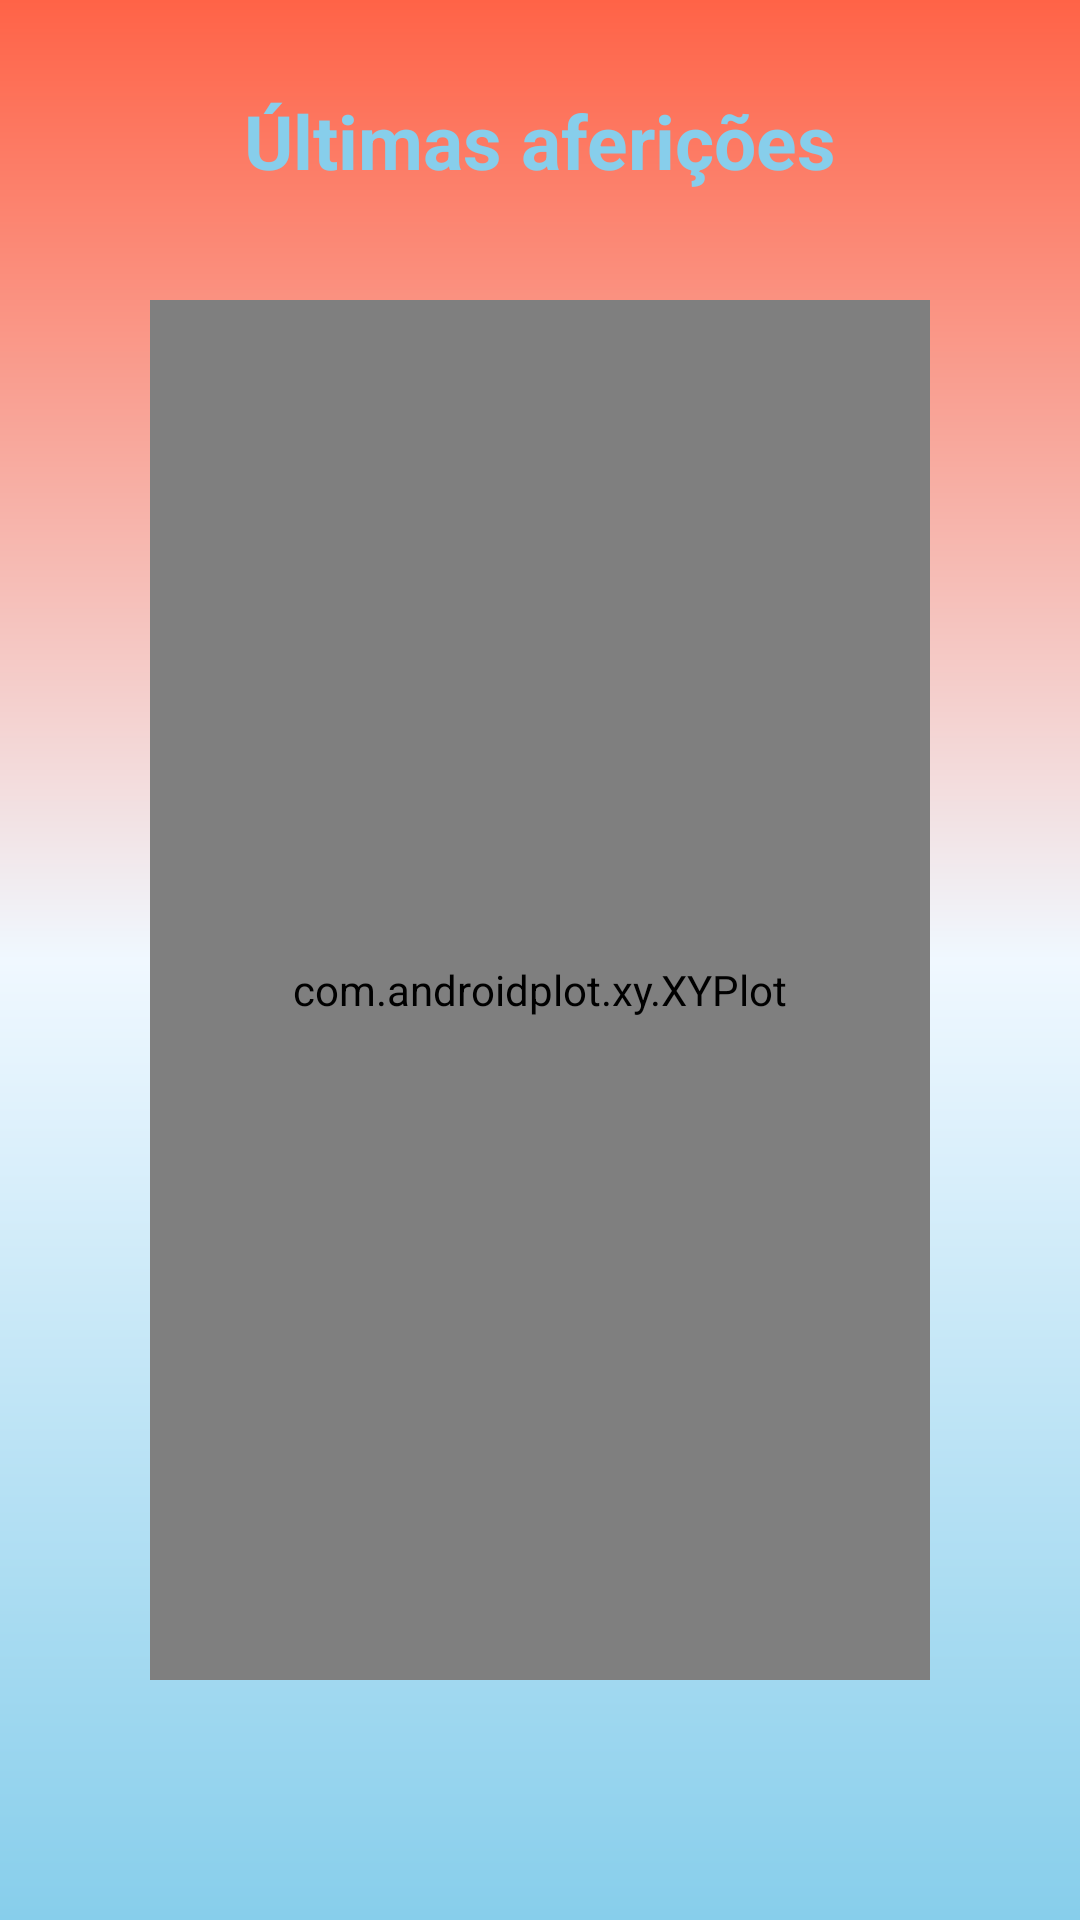

Write the Android layout XML for this screen, with the resource values it uses.
<!-- AndroidManifest.xml: application theme Theme.GlicoCare -->
<!-- res/layout/activity_glicose.xml -->
<?xml version="1.0" encoding="utf-8"?>
<androidx.constraintlayout.widget.ConstraintLayout xmlns:android="http://schemas.android.com/apk/res/android"
    xmlns:app="http://schemas.android.com/apk/res-auto"
    xmlns:tools="http://schemas.android.com/tools"
    android:layout_width="match_parent"
    android:layout_height="match_parent"
    android:background="@drawable/background"
    tools:context=".Glicose">

    

    

    <TextView
        android:id="@+id/title"
        android:layout_width="wrap_content"
        android:layout_height="wrap_content"
        android:text="Últimas aferições"
        android:textSize="25sp"
        android:textColor="@color/blue"
        android:textStyle="bold"
        android:layout_marginTop="30dp"
        app:layout_constraintStart_toStartOf="parent"
        app:layout_constraintEnd_toEndOf="parent"
        app:layout_constraintTop_toTopOf="parent"
        />

    <com.androidplot.xy.XYPlot
        android:id="@+id/grafico"
        android:layout_width="match_parent"
        android:layout_height="match_parent"
        android:layout_marginLeft="50dp"
        android:layout_marginRight="50dp"
        android:layout_marginTop="100dp"
        android:layout_marginBottom="80dp"
        app:title="Histórico"
        app:titleTextColor="@color/white"
        app:titleTextSize="20sp"

        />

</androidx.constraintlayout.widget.ConstraintLayout>
<!-- resources referenced by this layout -->
<resources>
  <color name="blue">#87CEEB</color>
  <color name="white">#FFFFFFFF</color>
  <!-- drawable background (drawable) -->
  <?xml version="1.0" encoding="utf-8"?>
  <shape xmlns:android="http://schemas.android.com/apk/res/android">
  
      <gradient
          android:startColor="@color/red"
          android:centerColor="@color/ligth_red"
          android:endColor="@color/blue"
          android:angle="-90"
      />
  
  </shape>
  <style name="Theme.GlicoCare" parent="Theme.AppCompat.Light.DarkActionBar">
          
          <item name="colorPrimary">@color/black</item>
          <item name="colorPrimaryDark">@color/black</item>
          <item name="colorAccent">@color/teal_200</item>
          
      </style>
  <color name="red">#FF6347</color>
  <color name="ligth_red">#F0F8FF</color>
  <color name="black">#FF000000</color>
  <color name="teal_200">#FF03DAC5</color>
</resources>
